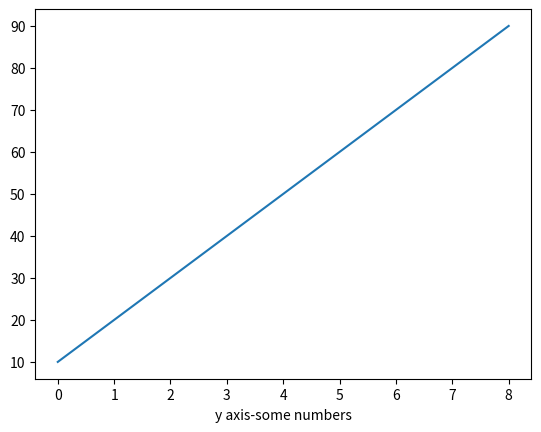

Recreate this plot in Python.
import matplotlib.pyplot as plt
y=[10,20,30,40,50,60,70,80,90]
plt.plot(y)
plt.xlabel('y axis-some numbers')
plt.show()